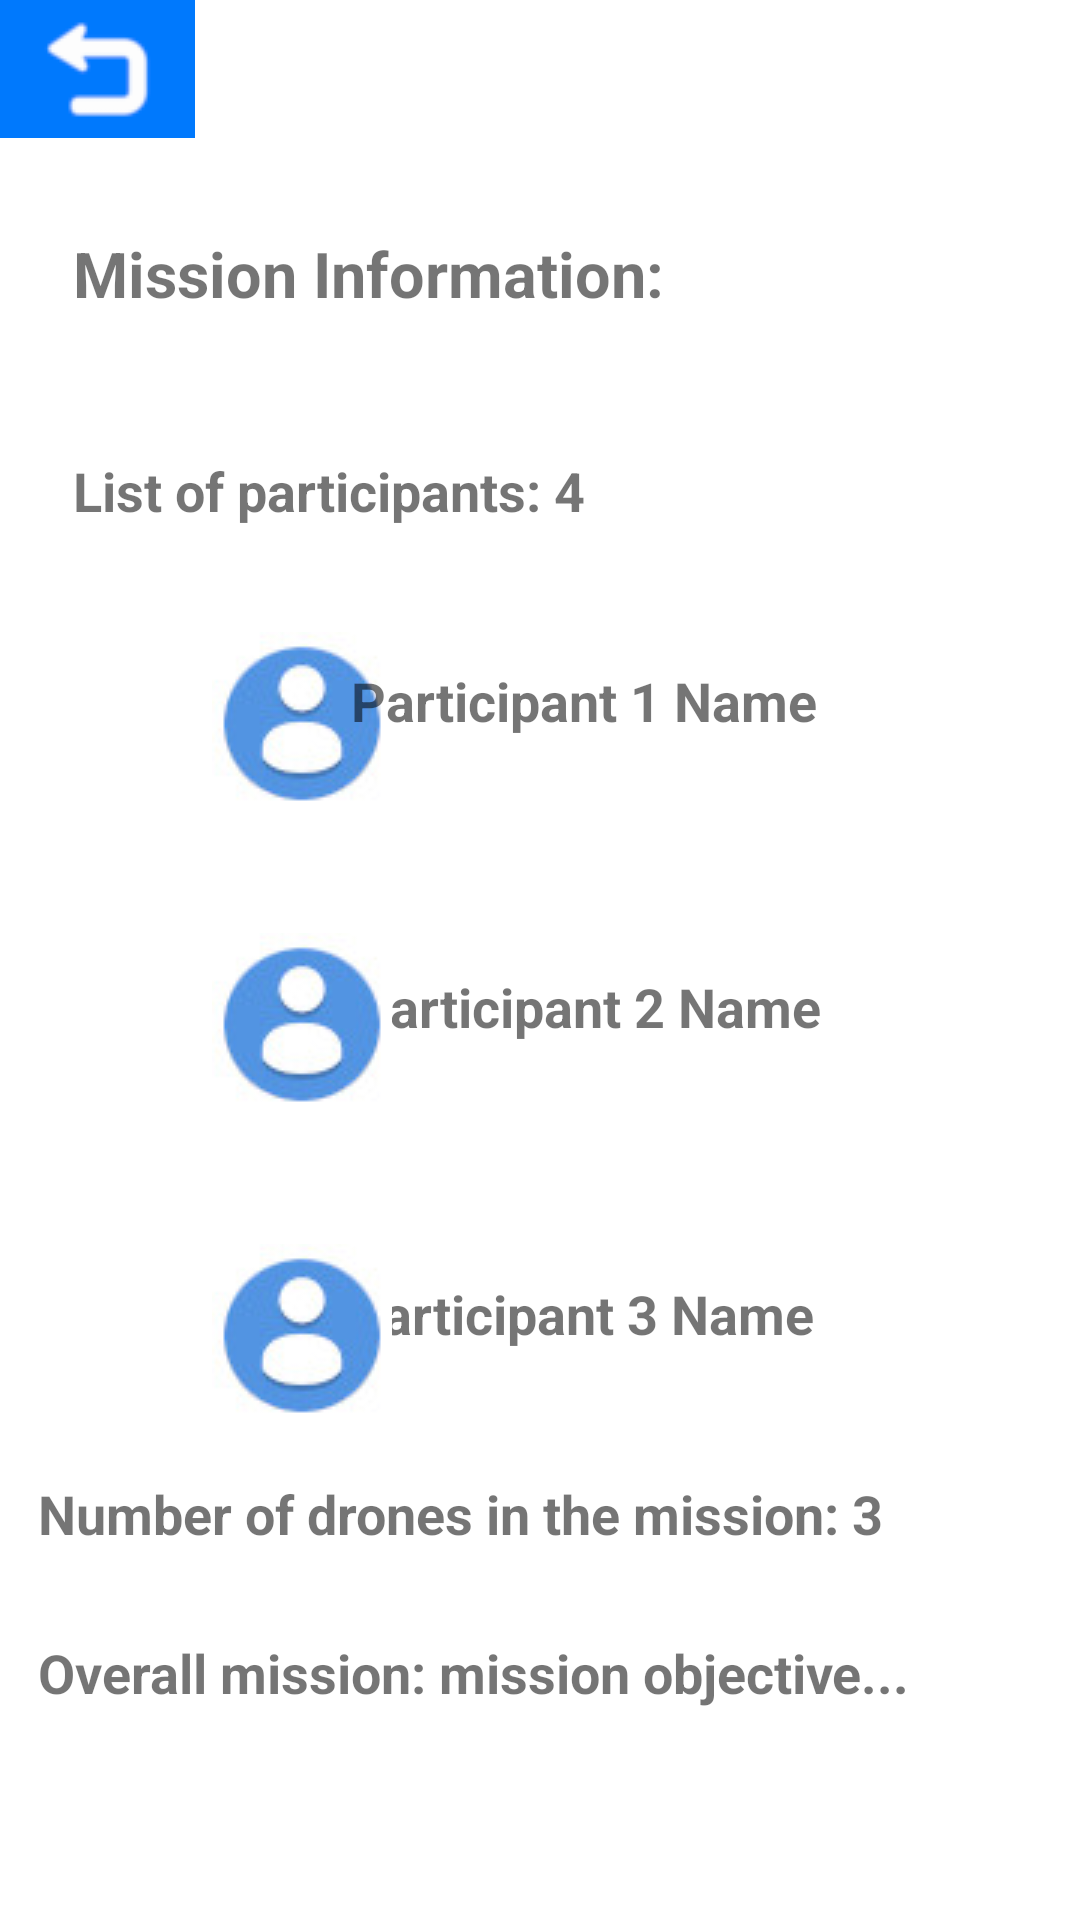

This screen was rendered from an Android layout file. Write that file and the resources it references.
<!-- AndroidManifest.xml: application theme Theme.IHC_Proj -->
<!-- res/layout/activity_main16.xml -->
<?xml version="1.0" encoding="utf-8"?>

<androidx.constraintlayout.widget.ConstraintLayout xmlns:android="http://schemas.android.com/apk/res/android"
    xmlns:app="http://schemas.android.com/apk/res-auto"
    xmlns:tools="http://schemas.android.com/tools"
    android:layout_width="match_parent"
    android:layout_height="match_parent"
    tools:context=".MainActivity8">

    <ImageView
        android:id="@+id/participant1"
        android:layout_width="wrap_content"
        android:layout_height="wrap_content"
        app:layout_constraintBottom_toBottomOf="parent"
        app:layout_constraintEnd_toEndOf="parent"
        app:layout_constraintHorizontal_bias="0.236"
        app:layout_constraintStart_toStartOf="parent"
        app:layout_constraintTop_toTopOf="parent"
        app:layout_constraintVertical_bias="0.363"
        app:srcCompat="@drawable/person" />

    <TextView
        android:id="@+id/text_List_mi"
        android:layout_width="243dp"
        android:layout_height="35dp"
        android:text="Mission Information:"
        android:textSize="21sp"
        android:textStyle="bold"
        app:layout_constraintBottom_toBottomOf="parent"
        app:layout_constraintEnd_toEndOf="parent"
        app:layout_constraintHorizontal_bias="0.208"
        app:layout_constraintStart_toStartOf="parent"
        app:layout_constraintTop_toTopOf="parent"
        app:layout_constraintVertical_bias="0.127" />

    <TextView
        android:id="@+id/text_List"
        android:layout_width="243dp"
        android:layout_height="35dp"
        android:text="List of participants: 4"
        android:textSize="18sp"
        android:textStyle="bold"
        app:layout_constraintBottom_toBottomOf="parent"
        app:layout_constraintEnd_toEndOf="parent"
        app:layout_constraintHorizontal_bias="0.208"
        app:layout_constraintStart_toStartOf="parent"
        app:layout_constraintTop_toTopOf="parent"
        app:layout_constraintVertical_bias="0.25" />

    <TextView
        android:id="@+id/text_participant1"
        android:layout_width="185dp"
        android:layout_height="37dp"
        android:text="Participant 1 Name"
        android:textSize="18sp"
        android:textStyle="bold"
        app:layout_constraintBottom_toBottomOf="parent"
        app:layout_constraintEnd_toEndOf="parent"
        app:layout_constraintHorizontal_bias="0.668"
        app:layout_constraintStart_toStartOf="parent"
        app:layout_constraintTop_toTopOf="parent"
        app:layout_constraintVertical_bias="0.367" />

    <TextView
        android:id="@+id/text_participant2"
        android:layout_width="185dp"
        android:layout_height="37dp"
        android:text="Participant 2 Name"
        android:textSize="18sp"
        android:textStyle="bold"
        app:layout_constraintBottom_toBottomOf="parent"
        app:layout_constraintEnd_toEndOf="parent"
        app:layout_constraintHorizontal_bias="0.676"
        app:layout_constraintStart_toStartOf="parent"
        app:layout_constraintTop_toTopOf="parent"
        app:layout_constraintVertical_bias="0.536" />

    <TextView
        android:id="@+id/text_participant3"
        android:layout_width="185dp"
        android:layout_height="37dp"
        android:text="Participant 3 Name"
        android:textSize="18sp"
        android:textStyle="bold"
        app:layout_constraintBottom_toBottomOf="parent"
        app:layout_constraintEnd_toEndOf="parent"
        app:layout_constraintHorizontal_bias="0.663"
        app:layout_constraintStart_toStartOf="parent"
        app:layout_constraintTop_toTopOf="parent"
        app:layout_constraintVertical_bias="0.706" />

    <ImageView
        android:id="@+id/participant2"
        android:layout_width="wrap_content"
        android:layout_height="wrap_content"
        app:layout_constraintBottom_toBottomOf="parent"
        app:layout_constraintEnd_toEndOf="parent"
        app:layout_constraintHorizontal_bias="0.236"
        app:layout_constraintStart_toStartOf="parent"
        app:layout_constraintTop_toTopOf="parent"
        app:layout_constraintVertical_bias="0.536"
        app:srcCompat="@drawable/person" />

    <ImageView
        android:id="@+id/participant3"
        android:layout_width="wrap_content"
        android:layout_height="wrap_content"
        app:layout_constraintBottom_toBottomOf="parent"
        app:layout_constraintEnd_toEndOf="parent"
        app:layout_constraintHorizontal_bias="0.236"
        app:layout_constraintStart_toStartOf="parent"
        app:layout_constraintTop_toTopOf="parent"
        app:layout_constraintVertical_bias="0.715"
        app:srcCompat="@drawable/person" />

    <ImageButton
        android:id="@+id/back_imageButton_def"
        android:layout_width="65dp"
        android:layout_height="46dp"
        android:background="@null"
        app:layout_constraintStart_toStartOf="parent"
        app:layout_constraintTop_toTopOf="parent"
        app:srcCompat="@drawable/back" />

    <TextView
        android:id="@+id/text_List_drones_def"
        android:layout_width="331dp"
        android:layout_height="38dp"
        android:text="Number of drones in the mission: 3"
        android:textSize="18sp"
        android:textStyle="bold"
        app:layout_constraintBottom_toBottomOf="parent"
        app:layout_constraintEnd_toEndOf="parent"
        app:layout_constraintHorizontal_bias="0.437"
        app:layout_constraintStart_toStartOf="parent"
        app:layout_constraintTop_toTopOf="parent"
        app:layout_constraintVertical_bias="0.818" />

    <TextView
        android:id="@+id/text_List_mission_def"
        android:layout_width="331dp"
        android:layout_height="38dp"
        android:text="Overall mission: mission objective..."
        android:textSize="18sp"
        android:textStyle="bold"
        app:layout_constraintBottom_toBottomOf="parent"
        app:layout_constraintEnd_toEndOf="parent"
        app:layout_constraintHorizontal_bias="0.437"
        app:layout_constraintStart_toStartOf="parent"
        app:layout_constraintTop_toTopOf="parent"
        app:layout_constraintVertical_bias="0.906" />

</androidx.constraintlayout.widget.ConstraintLayout>
<!-- resources referenced by this layout -->
<resources>
  <!-- drawable back: png bitmap (drawable, 1486 bytes) -->
  <!-- drawable person: jpg bitmap (drawable, 3204 bytes) -->
  <style name="Theme.IHC_Proj" parent="Theme.MaterialComponents.DayNight.NoActionBar">
          
          <item name="colorPrimary">@color/purple_500</item>
          <item name="colorPrimaryVariant">@color/purple_700</item>
          <item name="colorOnPrimary">@color/white</item>
          
          <item name="colorSecondary">@color/teal_200</item>
          <item name="colorSecondaryVariant">@color/teal_700</item>
          <item name="colorOnSecondary">@color/black</item>
          
          <item name="android:statusBarColor" tools:targetApi="l">?attr/colorPrimaryVariant</item>
          
      </style>
  <color name="purple_500">#FF6200EE</color>
  <color name="purple_700">#FF3700B3</color>
  <color name="white">#FFFFFFFF</color>
  <color name="teal_200">#FF03DAC5</color>
  <color name="teal_700">#FF018786</color>
  <color name="black">#FF000000</color>
</resources>
